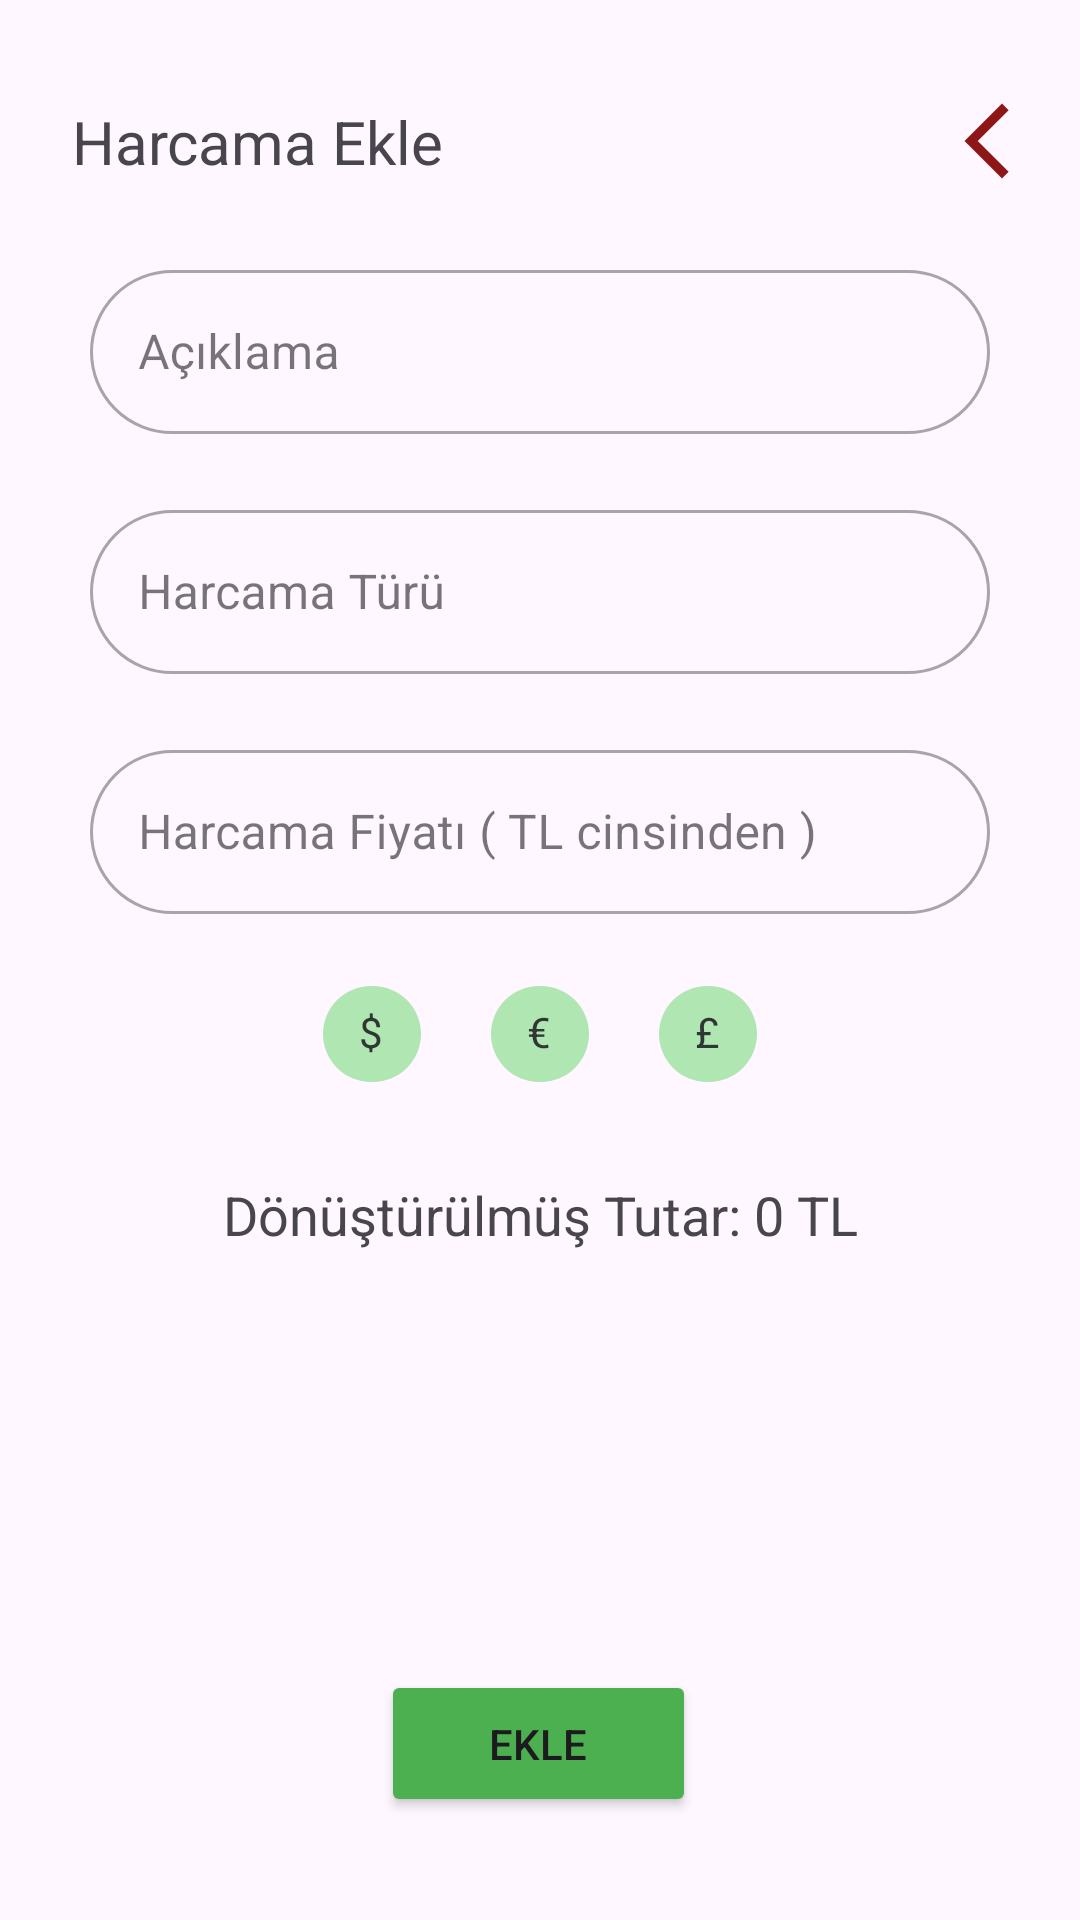

Reconstruct the res/layout file that produces this screen, plus the resources it refers to.
<!-- AndroidManifest.xml: application theme Theme.MasterOfSpending -->
<!-- res/layout/fragment_expense_add.xml -->
<?xml version="1.0" encoding="utf-8"?>
<androidx.constraintlayout.widget.ConstraintLayout xmlns:android="http://schemas.android.com/apk/res/android"
    xmlns:app="http://schemas.android.com/apk/res-auto"
    xmlns:tools="http://schemas.android.com/tools"
    android:layout_width="match_parent"
    android:layout_height="match_parent"
    tools:context=".view.ui.fragments.expenseAddFragment.ExpenseAddFragment">



    <com.google.android.material.chip.ChipGroup
        android:id="@+id/chipGroupCurrency"
        android:layout_width="wrap_content"
        android:layout_height="wrap_content"
        android:layout_marginTop="16dp"
        app:layout_constraintEnd_toEndOf="parent"
        app:layout_constraintHorizontal_bias="0.5"
        app:layout_constraintStart_toStartOf="parent"
        app:layout_constraintTop_toBottomOf="@+id/TextInputLayoutExpensePrice"
        app:selectionRequired="true"
        app:singleLine="true"
        app:singleSelection="true">

        <com.google.android.material.chip.Chip
            android:id="@+id/dollarChip"
            style="@style/Widget.MaterialComponents.Chip.Choice"
            android:layout_width="wrap_content"
            android:layout_height="wrap_content"
            app:chipBackgroundColor="#AFE6B1"
            android:text="@string/dolarText" />

        <com.google.android.material.chip.Chip
            android:id="@+id/euroChip"
            style="@style/Widget.MaterialComponents.Chip.Choice"
            android:layout_width="wrap_content"
            app:chipBackgroundColor="#AFE6B1"
            android:layout_height="wrap_content"
            android:text="@string/euroText" />

        <com.google.android.material.chip.Chip
            android:id="@+id/sterlinChip"
            style="@style/Widget.MaterialComponents.Chip.Choice"
            android:layout_width="wrap_content"
            app:chipBackgroundColor="#AFE6B1"
            android:layout_height="wrap_content"
            android:text="@string/sterlinText" />
    </com.google.android.material.chip.ChipGroup>

    <TextView
        android:id="@+id/textViewConvertedPrice"

        android:layout_width="match_parent"
        android:layout_height="wrap_content"
        android:layout_marginTop="24dp"
        android:text="@string/textViewConvertedPriceText"
        android:textAlignment="center"
        android:textAppearance="@style/TextAppearance.AppCompat.Medium"
        app:layout_constraintEnd_toEndOf="parent"
        app:layout_constraintHorizontal_bias="0.0"
        app:layout_constraintStart_toStartOf="parent"
        app:layout_constraintTop_toBottomOf="@id/chipGroupCurrency" />

    <Button
        android:id="@+id/detailsPageAddButton"
        android:layout_width="105dp"
        android:layout_height="49dp"
        android:layout_marginTop="472dp"
        android:backgroundTint="#4CAF50"
        android:text="@string/detailsPageAddButton"
        app:cornerRadius="30dp"
        app:layout_constraintEnd_toEndOf="parent"
        app:layout_constraintHorizontal_bias="0.498"
        app:layout_constraintStart_toStartOf="parent"
        app:layout_constraintTop_toTopOf="@+id/textInputLayoutExpense" />

    <ImageView
        android:id="@+id/backButton"
        android:layout_width="30dp"
        android:layout_height="30dp"
        android:clickable="true"
        android:focusable="true"
        android:layout_marginTop="32dp"
        android:layout_marginEnd="16dp"
        android:src="@drawable/ic_back_icon"
        app:layout_constraintEnd_toEndOf="parent"
        app:layout_constraintTop_toTopOf="parent" />

    <TextView
        android:id="@+id/textViewHeader"
        android:layout_width="wrap_content"
        android:layout_height="wrap_content"
        android:layout_marginStart="24dp"
        android:text="@string/textViewHeader1"
        android:textSize="20sp"
        app:layout_constraintBottom_toBottomOf="@id/backButton"
        app:layout_constraintStart_toStartOf="parent"
        app:layout_constraintTop_toTopOf="@id/backButton" />

    <com.google.android.material.textfield.TextInputLayout
        android:id="@+id/textInputLayoutExpense"
        style="@style/Widget.MaterialComponents.TextInputLayout.OutlinedBox"
        android:layout_width="300dp"
        android:layout_height="60dp"
        android:layout_marginTop="24dp"
        app:boxCornerRadiusBottomEnd="30dp"
        app:boxCornerRadiusBottomStart="30dp"
        app:boxCornerRadiusTopEnd="30dp"
        app:boxCornerRadiusTopStart="30dp"
        app:layout_constraintEnd_toEndOf="parent"
        app:layout_constraintHorizontal_bias="0.5"
        app:layout_constraintStart_toStartOf="parent"
        app:layout_constraintTop_toBottomOf="@+id/textViewHeader">

        <com.google.android.material.textfield.TextInputEditText
            android:id="@+id/editTextDetails"
            android:layout_width="match_parent"
            android:layout_height="wrap_content"
            android:hint="@string/addDetails" />
    </com.google.android.material.textfield.TextInputLayout>

    <com.google.android.material.textfield.TextInputLayout
        android:id="@+id/TextInputLayoutExpense"
        style="@style/Widget.MaterialComponents.TextInputLayout.OutlinedBox"
        android:layout_width="300dp"
        android:layout_height="60dp"
        android:layout_marginTop="20dp"
        app:boxCornerRadiusBottomEnd="30dp"
        app:boxCornerRadiusBottomStart="30dp"
        app:boxCornerRadiusTopEnd="30dp"
        app:boxCornerRadiusTopStart="30dp"
        app:layout_constraintEnd_toEndOf="parent"
        app:layout_constraintHorizontal_bias="0.5"
        app:layout_constraintStart_toStartOf="parent"
        app:layout_constraintTop_toBottomOf="@+id/textInputLayoutExpense">

        <com.google.android.material.textfield.TextInputEditText
            android:id="@+id/editTextExpense"
            android:layout_width="match_parent"
            android:layout_height="wrap_content"
            android:hint="@string/addDetailsPageExpenseEditText"
            android:inputType="text" />
    </com.google.android.material.textfield.TextInputLayout>

    <com.google.android.material.textfield.TextInputLayout
        android:id="@+id/TextInputLayoutExpensePrice"
        style="@style/Widget.MaterialComponents.TextInputLayout.OutlinedBox"
        android:layout_width="300dp"
        android:layout_height="60dp"
        android:layout_marginTop="20dp"
        app:boxCornerRadiusBottomEnd="30dp"
        app:boxCornerRadiusBottomStart="30dp"
        app:boxCornerRadiusTopEnd="30dp"
        app:boxCornerRadiusTopStart="30dp"
        app:layout_constraintEnd_toEndOf="parent"
        app:layout_constraintHorizontal_bias="0.5"
        app:layout_constraintStart_toStartOf="parent"
        app:layout_constraintTop_toBottomOf="@+id/TextInputLayoutExpense">

        <com.google.android.material.textfield.TextInputEditText
            android:id="@+id/editTextExpensePrice"
            android:layout_width="match_parent"
            android:layout_height="wrap_content"
            android:hint="@string/addDetailsPageExpensePriceEditText"
            android:inputType="numberDecimal" />
    </com.google.android.material.textfield.TextInputLayout>
</androidx.constraintlayout.widget.ConstraintLayout>
<!-- resources referenced by this layout -->
<resources>
  <!-- drawable ic_back_icon (drawable) -->
  <vector android:height="24dp" android:tint="#8D1717"
      android:viewportHeight="24" android:viewportWidth="24"
      android:width="24dp" xmlns:android="http://schemas.android.com/apk/res/android">
      <path android:fillColor="@android:color/white" android:pathData="M17.77,3.77l-1.77,-1.77l-10,10l10,10l1.77,-1.77l-8.23,-8.23z"/>
  </vector>
  <string name="addDetails">Açıklama</string>
  <string name="addDetailsPageExpenseEditText">Harcama Türü</string>
  <string name="addDetailsPageExpensePriceEditText">Harcama Fiyatı ( TL cinsinden )</string>
  <string name="detailsPageAddButton">EKLE</string>
  <string name="dolarText">$</string>
  <string name="euroText">€</string>
  <string name="sterlinText">£</string>
  <string name="textViewConvertedPriceText">Dönüştürülmüş Tutar: 0 TL</string>
  <string name="textViewHeader1">Harcama Ekle</string>
  <style name="Theme.MasterOfSpending" parent="Base.Theme.MasterOfSpending" />
  <style name="Base.Theme.MasterOfSpending" parent="Theme.Material3.DayNight.NoActionBar">
          
          
      </style>
</resources>
